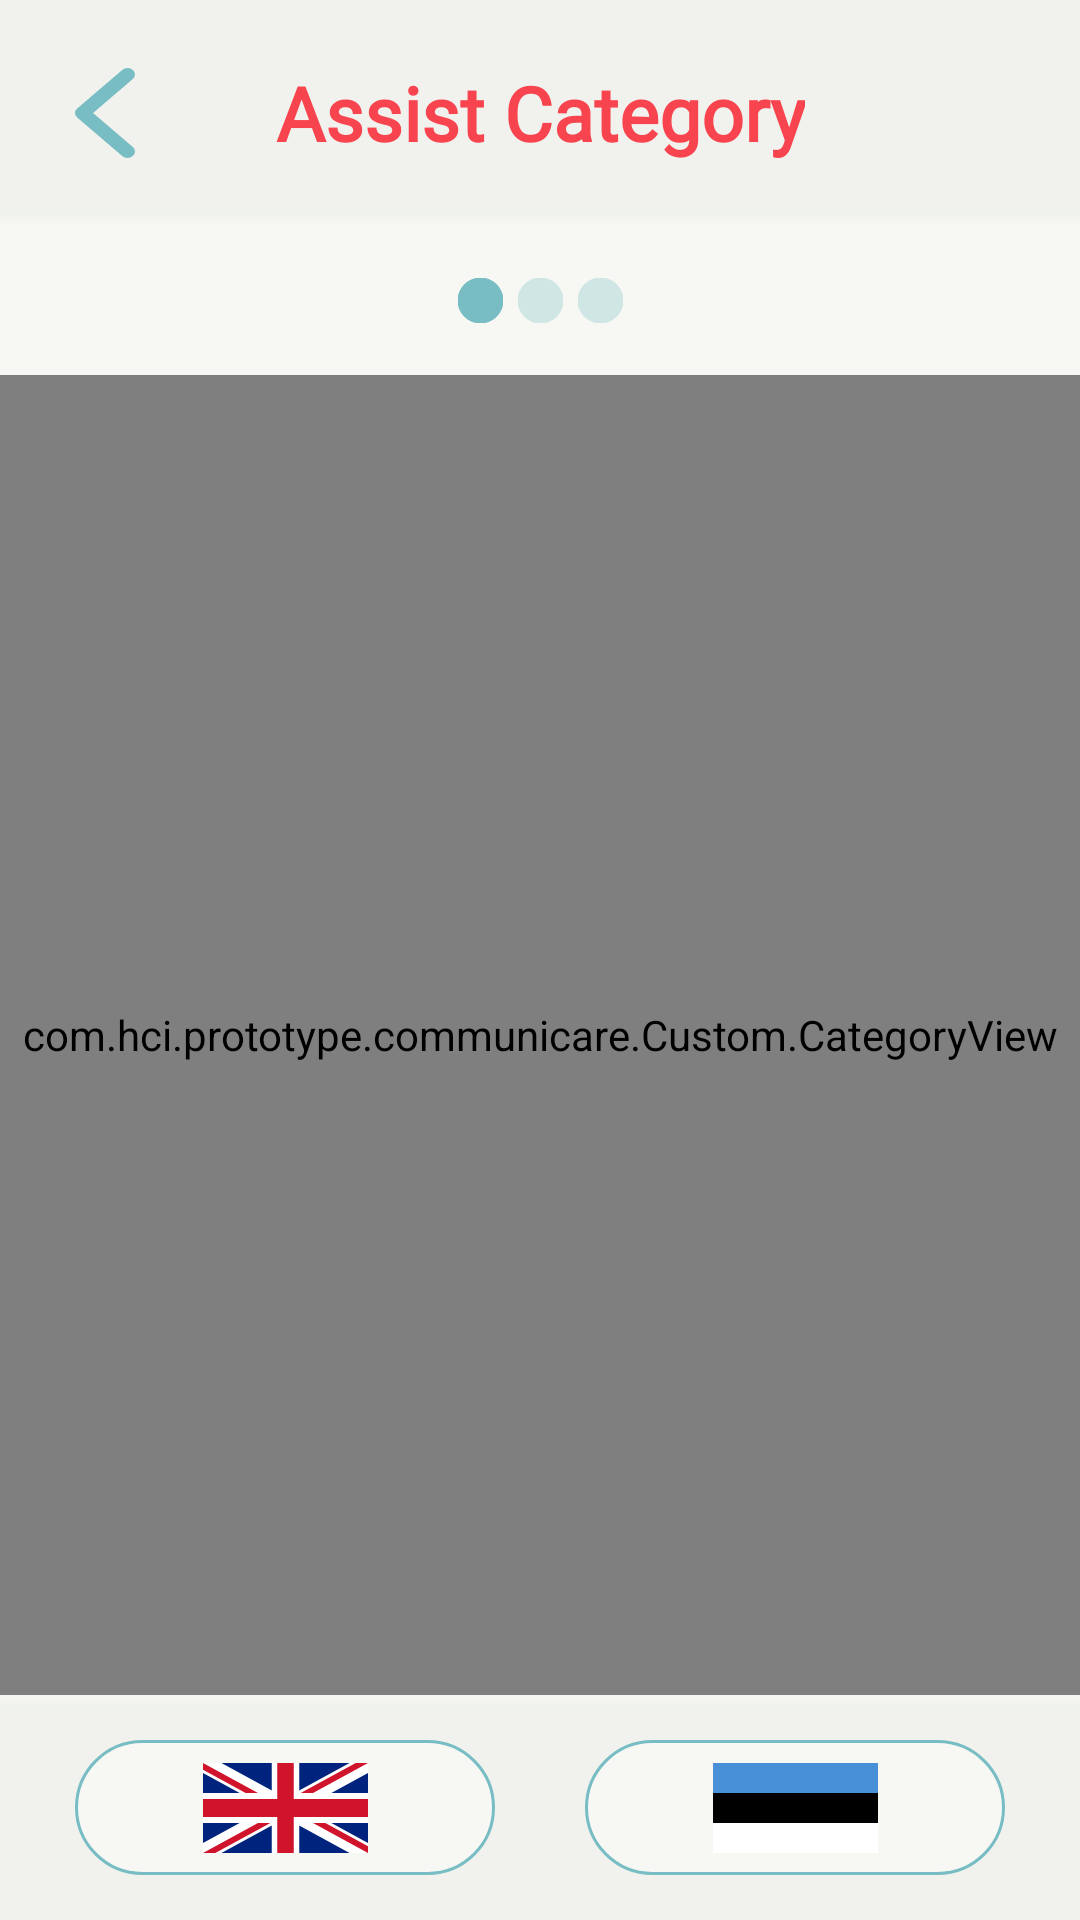

Reconstruct the res/layout file that produces this screen, plus the resources it refers to.
<!-- AndroidManifest.xml: application theme Theme.App -->
<!-- res/layout/activity_category.xml -->
<?xml version="1.0" encoding="utf-8"?>
<android.support.constraint.ConstraintLayout xmlns:android="http://schemas.android.com/apk/res/android"
    xmlns:app="http://schemas.android.com/apk/res-auto"
    xmlns:tools="http://schemas.android.com/tools"
    android:id="@+id/layout_category_container"
    android:layout_width="match_parent"
    android:layout_height="match_parent"
    android:background="@color/primary"
    tools:context=".Activity.CategoryActivity">

    <android.support.constraint.ConstraintLayout
        android:id="@+id/layout_category_navigation"
        android:layout_width="0dp"
        android:layout_height="75dp"
        android:background="@drawable/ly_rectangle_end"
        app:layout_constraintEnd_toEndOf="parent"
        app:layout_constraintStart_toStartOf="parent"
        app:layout_constraintTop_toTopOf="parent"
        app:layout_constraintVertical_bias="0.0">

        <Button
            android:id="@+id/button_category_back"
            android:layout_width="20dp"
            android:layout_height="30dp"
            android:layout_marginStart="25dp"
            android:background="@drawable/ic_arrow_back"
            app:layout_constraintBottom_toBottomOf="parent"
            app:layout_constraintStart_toStartOf="parent"
            app:layout_constraintTop_toTopOf="parent" />

        <TextView
            android:id="@+id/textview_category_location"
            android:layout_width="wrap_content"
            android:layout_height="wrap_content"
            android:fontFamily="@font/roboto"
            android:gravity="center"
            android:text="@string/location_category"
            android:textAlignment="center"
            android:textColor="@color/primary_text_red"
            android:textSize="25sp"
            android:textStyle="bold"
            app:layout_constraintBottom_toBottomOf="parent"
            app:layout_constraintEnd_toEndOf="parent"
            app:layout_constraintStart_toStartOf="parent"
            app:layout_constraintTop_toTopOf="parent" />

    </android.support.constraint.ConstraintLayout>

    <com.hci.prototype.communicare.Custom.CategoryView
        android:id="@+id/viewpager_category_pager"
        android:layout_width="0dp"
        android:layout_height="0dp"
        app:layout_constraintBottom_toTopOf="@+id/layout_category_footer"
        app:layout_constraintEnd_toEndOf="parent"
        app:layout_constraintStart_toStartOf="parent"
        app:layout_constraintTop_toBottomOf="@+id/layout_category_selector" />

    <android.support.constraint.ConstraintLayout
        android:id="@+id/layout_category_selector"
        android:layout_width="match_parent"
        android:layout_height="50dp"
        android:background="@color/primary"
        app:layout_constraintEnd_toEndOf="parent"
        app:layout_constraintHorizontal_bias="0.0"
        app:layout_constraintStart_toStartOf="parent"
        app:layout_constraintTop_toBottomOf="@+id/layout_category_navigation">

        <ImageView
            android:id="@+id/selector_category_right"
            android:layout_width="15dp"
            android:layout_height="15dp"
            android:layout_marginStart="5dp"
            android:background="@drawable/ly_tab_default"
            app:layout_constraintBottom_toBottomOf="parent"
            app:layout_constraintStart_toEndOf="@+id/selector_category_middle"
            app:layout_constraintTop_toTopOf="parent"
            tools:ignore="ContentDescription" />

        <ImageView
            android:id="@+id/selector_category_middle"
            android:layout_width="15dp"
            android:layout_height="15dp"
            android:background="@drawable/ly_tab_default"
            app:layout_constraintBottom_toBottomOf="parent"
            app:layout_constraintEnd_toEndOf="parent"
            app:layout_constraintHorizontal_bias="0.5"
            app:layout_constraintStart_toStartOf="parent"
            app:layout_constraintTop_toTopOf="parent"
            tools:ignore="ContentDescription" />

        <ImageView
            android:id="@+id/selector_category_left"
            android:layout_width="15dp"
            android:layout_height="15dp"
            android:layout_marginEnd="5dp"
            android:background="@drawable/ly_tab_selected"
            app:layout_constraintBottom_toBottomOf="parent"
            app:layout_constraintEnd_toStartOf="@+id/selector_category_middle"
            app:layout_constraintTop_toTopOf="parent"
            tools:ignore="ContentDescription" />

    </android.support.constraint.ConstraintLayout>

    <android.support.constraint.ConstraintLayout
        android:id="@+id/layout_category_footer"
        android:layout_width="match_parent"
        android:layout_height="75dp"
        android:background="@drawable/ly_rectangle_top"
        app:layout_constraintBottom_toBottomOf="parent"
        app:layout_constraintEnd_toEndOf="parent"
        app:layout_constraintVertical_bias="1.0"
        app:layout_constraintStart_toStartOf="parent">

        <ImageButton
            android:id="@+id/button_category_english"
            android:layout_width="0dp"
            android:layout_height="45dp"
            android:layout_marginStart="25dp"
            android:layout_marginEnd="15dp"
            android:background="@drawable/ly_rounded_border_cyan"
            app:srcCompat="@drawable/ic_flag_gb"
            app:layout_constraintBottom_toBottomOf="parent"
            app:layout_constraintEnd_toStartOf="@+id/button_category_eesti"
            app:layout_constraintStart_toStartOf="parent"
            app:layout_constraintTop_toTopOf="parent"
            tools:ignore="ContentDescription" />

        <ImageButton
            android:id="@+id/button_category_eesti"
            android:layout_width="0dp"
            android:layout_height="45dp"
            android:layout_marginStart="15dp"
            android:layout_marginEnd="25dp"
            android:background="@drawable/ly_rounded_border_cyan"
            app:srcCompat="@drawable/ic_flag_ee"
            app:layout_constraintBottom_toBottomOf="parent"
            app:layout_constraintEnd_toEndOf="parent"
            app:layout_constraintStart_toEndOf="@+id/button_category_english"
            app:layout_constraintTop_toTopOf="parent"
            tools:ignore="ContentDescription" />

    </android.support.constraint.ConstraintLayout>

</android.support.constraint.ConstraintLayout>
<!-- resources referenced by this layout -->
<resources>
  <color name="primary">#F7F8F3</color>
  <color name="primary_text_red">#F7444E</color>
  <!-- drawable ic_arrow_back (drawable) -->
  <vector xmlns:android="http://schemas.android.com/apk/res/android"
      android:width="32dp"
      android:height="56dp"
      android:viewportWidth="32"
      android:viewportHeight="56">
    <path
        android:pathData="M28,4L4,28L28,52"
        android:strokeLineJoin="round"
        android:strokeWidth="8"
        android:fillColor="@color/primary_shape_transparent"
        android:strokeColor="@color/primary_accent"
        android:strokeLineCap="round"/>
  </vector>
  <!-- drawable ic_flag_ee (drawable) -->
  <vector xmlns:android="http://schemas.android.com/apk/res/android"
      android:width="55dp"
      android:height="30dp"
      android:viewportWidth="33"
      android:viewportHeight="21">
    <path
        android:pathData="M0,0h33v21h-33z"
        android:fillColor="#FFF"/>
    <path
        android:fillColor="#FF000000"
        android:pathData="M0,0h33v14h-33z"/>
    <path
        android:pathData="M0,0h33v7h-33z"
        android:fillColor="#4891D9"/>
  </vector>
  <!-- drawable ly_rectangle_top (drawable) -->
  <?xml version="1.0" encoding="utf-8"?>
  <layer-list xmlns:android="http://schemas.android.com/apk/res/android">
      <item>
          <shape
              android:shape="rectangle">
              <gradient
                  android:startColor="@color/primary_light"
                  android:endColor="@color/primary_shape_transparent"
                  android:angle="90" />
          </shape>
      </item>
      <item
          android:top="5dp">
          <shape
              android:shape="rectangle">
              <solid
                  android:color="@color/primary_shade" />
          </shape>
      </item>
  </layer-list>
  <!-- drawable ly_rounded_border_cyan (drawable) -->
  <?xml version="1.0" encoding="UTF-8"?>
  <shape xmlns:android="http://schemas.android.com/apk/res/android">
      <stroke
          android:width="1dp"
          android:color="@color/primary_accent"/>
      <corners
          android:radius="50dp" />
      <solid
          android:color="@color/primary"/>
  </shape>
  <!-- drawable ly_tab_default (drawable) -->
  <?xml version="1.0" encoding="utf-8"?>
  <shape xmlns:android="http://schemas.android.com/apk/res/android"
      android:innerRadius="0dp"
      android:shape="ring"
      android:thickness="7.5dp"
      android:useLevel="false">
      <solid
          android:color="@color/primary_accent_transparent"/>
  </shape>
  <!-- drawable ly_tab_selected (drawable) -->
  <?xml version="1.0" encoding="utf-8"?>
  <shape xmlns:android="http://schemas.android.com/apk/res/android"
      android:innerRadius="0dp"
      android:shape="ring"
      android:thickness="7.5dp"
      android:useLevel="false" >
      <solid
          android:color="@color/primary_accent"/>
  </shape>
  <string name="location_category">Assist Category</string>
  <style name="Theme.App" parent="Theme.AppCompat.Light.NoActionBar">
          <item name="colorPrimary">@color/primary</item>
          <item name="colorPrimaryDark">@color/primary_dark</item>
          <item name="colorAccent">@color/primary_accent</item>
          <item name="android:windowAnimationStyle">@null</item>
          <item name="android:windowNoTitle">true</item>
          <item name="android:windowFullscreen">true</item>
      </style>
  <color name="primary_shape_transparent">#00000000</color>
  <color name="primary_accent">#78BDC4</color>
  <color name="primary_light">#70818B</color>
  <color name="primary_shade">#F1F2ED</color>
  <color name="primary_accent_transparent">#5078BDC4</color>
  <color name="primary_dark">#002C3E</color>
</resources>
